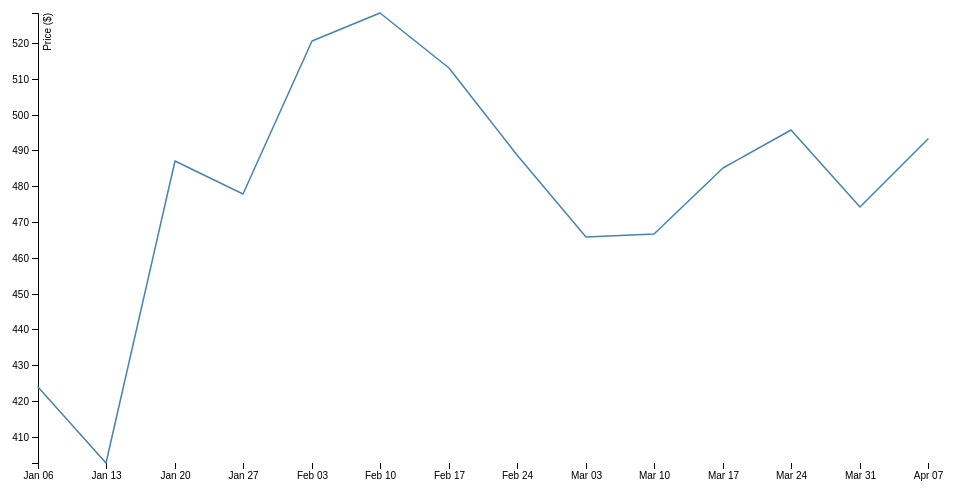
D3 v4 page, settled after 360 driven frames (6 s of simulated time); the page loaded 1 data file(s).



var svg = d3.select("svg"),
    margin = {top: 20, right: 20, bottom: 30, left: 50},
    width = +svg.attr("width") - margin.left - margin.right,
    height = +svg.attr("height") - margin.top - margin.bottom,
    g = svg.append("g").attr("transform", "translate(" + margin.left + "," + margin.top + ")");

var parseTime = d3.timeParse("%d-%b-%y");

var x = d3.scaleTime()
    .rangeRound([0, width]);

var y = d3.scaleLinear()
    .rangeRound([height, 0]);

var line = d3.line()
    .x(function(d) { return x(d["Date"]); })
    .y(function(d) { return y(d["Volume Sales"]); });

d3.csv("/public/test.csv", function(d) {
  console.log(d["Date"]);
  d["Date"] = parseTime(d["Date"]);
  console.log(d["Date"]);
  d["Volume Sales"] = +d["Volume Sales"];
  return d;
}, function(error, data) {
  if (error) throw error;

  x.domain(d3.extent(data, function(d) { return d["Date"]; }));
  y.domain(d3.extent(data, function(d) { return d["Volume Sales"]; }));

  g.append("g")
      .attr("transform", "translate(0," + height + ")")
      .call(d3.axisBottom(x))
    .select(".domain")
      .remove();

  g.append("g")
      .call(d3.axisLeft(y))
    .append("text")
      .attr("fill", "#000")
      .attr("transform", "rotate(-90)")
      .attr("y", 6)
      .attr("dy", "0.71em")
      .attr("text-anchor", "end")
      .text("Price ($)");

  g.append("path")
      .datum(data)
      .attr("fill", "none")
      .attr("stroke", "steelblue")
      .attr("stroke-linejoin", "round")
      .attr("stroke-linecap", "round")
      .attr("stroke-width", 1.5)
      .attr("d", line);
});



### data: public/test.csv
Product, Brewer Value, Brand Value, Package Value, Segment Value, AB Segment Value, AB Subsegment Value, AB Megasegment Value, Date, Display Count, Display Share, Distribution (%), Feature Count, Feature Share, Price per Unit, Price per Volume, Unit Sales, Volume Sales, Volume Share of Category, Average of Max TemperatureC, Average of Mean TemperatureC, Average of Min TemperatureC, Average of Dew PointC, Average of MeanDew PointC
BRAND130 6-PACK 11.2-13 OZ GLASS, ABI, BRAND130, 6-PACK 11.2-13 OZ GLASS, CRAFT/IMPORT, HE BEER, IMPORT, ABOVE CORE, 06-Jan-13, , , 0.3689, , , 10.06, 43.1, 1817, 423.9, 0.0488, 17.43, 12, 6.714, 5, 1.571
BRAND130 6-PACK 11.2-13 OZ GLASS, ABI, BRAND130, 6-PACK 11.2-13 OZ GLASS, CRAFT/IMPORT, HE BEER, IMPORT, ABOVE CORE, 13-Jan-13, , , 0.3782, , , 10.36, 44.41, 1726, 402.7, 0.06119, 20.43, 12.86, 5, 0.2857, -5.857
BRAND130 6-PACK 11.2-13 OZ GLASS, ABI, BRAND130, 6-PACK 11.2-13 OZ GLASS, CRAFT/IMPORT, HE BEER, IMPORT, ABOVE CORE, 20-Jan-13, , , 0.3845, , , 10.08, 43.19, 2088, 487.2, 0.06591, 23.57, 17.57, 11.43, 7.286, 1.571
BRAND130 6-PACK 11.2-13 OZ GLASS, ABI, BRAND130, 6-PACK 11.2-13 OZ GLASS, CRAFT/IMPORT, HE BEER, IMPORT, ABOVE CORE, 27-Jan-13, , , 0.3886, , , 9.999, 42.86, 2048, 477.9, 0.06756, 19.2, 14, 8.4, 6.2, 2.8
BRAND130 6-PACK 11.2-13 OZ GLASS, ABI, BRAND130, 6-PACK 11.2-13 OZ GLASS, CRAFT/IMPORT, HE BEER, IMPORT, ABOVE CORE, 03-Feb-13, , , 0.4026, , , 9.969, 42.73, 2231, 520.5, 0.05359, 17.71, 13.43, 9, 8.571, 6.857
BRAND130 6-PACK 11.2-13 OZ GLASS, ABI, BRAND130, 6-PACK 11.2-13 OZ GLASS, CRAFT/IMPORT, HE BEER, IMPORT, ABOVE CORE, 10-Feb-13, , , 0.4276, , , 9.993, 42.83, 2265, 528.4, 0.06667, 21.29, 14.57, 7.286, 6.143, 0.7143
BRAND130 6-PACK 11.2-13 OZ GLASS, ABI, BRAND130, 6-PACK 11.2-13 OZ GLASS, CRAFT/IMPORT, HE BEER, IMPORT, ABOVE CORE, 17-Feb-13, , , 0.3905, , , 9.935, 42.59, 2199, 513, 0.066, 17.71, 12.71, 7.714, 7.143, 3.571
BRAND130 6-PACK 11.2-13 OZ GLASS, ABI, BRAND130, 6-PACK 11.2-13 OZ GLASS, CRAFT/IMPORT, HE BEER, IMPORT, ABOVE CORE, 24-Feb-13, , , 0.3899, , , 10.04, 43.03, 2095, 488.7, 0.06508, 23.2, 15.6, 7.6, 6.4, -1.8
BRAND130 6-PACK 11.2-13 OZ GLASS, ABI, BRAND130, 6-PACK 11.2-13 OZ GLASS, CRAFT/IMPORT, HE BEER, IMPORT, ABOVE CORE, 03-Mar-13, , , 0.3918, , , 9.971, 42.74, 1997, 465.8, 0.05728, 18.43, 14.57, 10.43, 10.29, 8.286
BRAND130 6-PACK 11.2-13 OZ GLASS, ABI, BRAND130, 6-PACK 11.2-13 OZ GLASS, CRAFT/IMPORT, HE BEER, IMPORT, ABOVE CORE, 10-Mar-13, , , 0.38, , , 9.982, 42.79, 2000, 466.6, 0.06232, 24.29, 17.29, 10.14, 10.86, 8.714
BRAND130 6-PACK 11.2-13 OZ GLASS, ABI, BRAND130, 6-PACK 11.2-13 OZ GLASS, CRAFT/IMPORT, HE BEER, IMPORT, ABOVE CORE, 17-Mar-13, , , 0.3926, , , 10, 42.88, 2079, 485.1, 0.05343, 20.57, 17, 12.29, 11.14, 9.714
BRAND130 6-PACK 11.2-13 OZ GLASS, ABI, BRAND130, 6-PACK 11.2-13 OZ GLASS, CRAFT/IMPORT, HE BEER, IMPORT, ABOVE CORE, 24-Mar-13, , , 0.4027, , , 9.942, 42.61, 2125, 495.8, 0.05695, 22.86, 17.71, 12.29, 11.86, 11
BRAND130 6-PACK 11.2-13 OZ GLASS, ABI, BRAND130, 6-PACK 11.2-13 OZ GLASS, CRAFT/IMPORT, HE BEER, IMPORT, ABOVE CORE, 31-Mar-13, , , 0.3935, , , 9.953, 42.66, 2033, 474.3, 0.0469, 19, 16, 12, 14, 12
BRAND130 6-PACK 11.2-13 OZ GLASS, ABI, BRAND130, 6-PACK 11.2-13 OZ GLASS, CRAFT/IMPORT, HE BEER, IMPORT, ABOVE CORE, 07-Apr-13, , , 0.3913, , , 9.9, 42.43, 2114, 493.3, 0.05473, 22.57, 17.57, 12.71, 9.571, 6.429